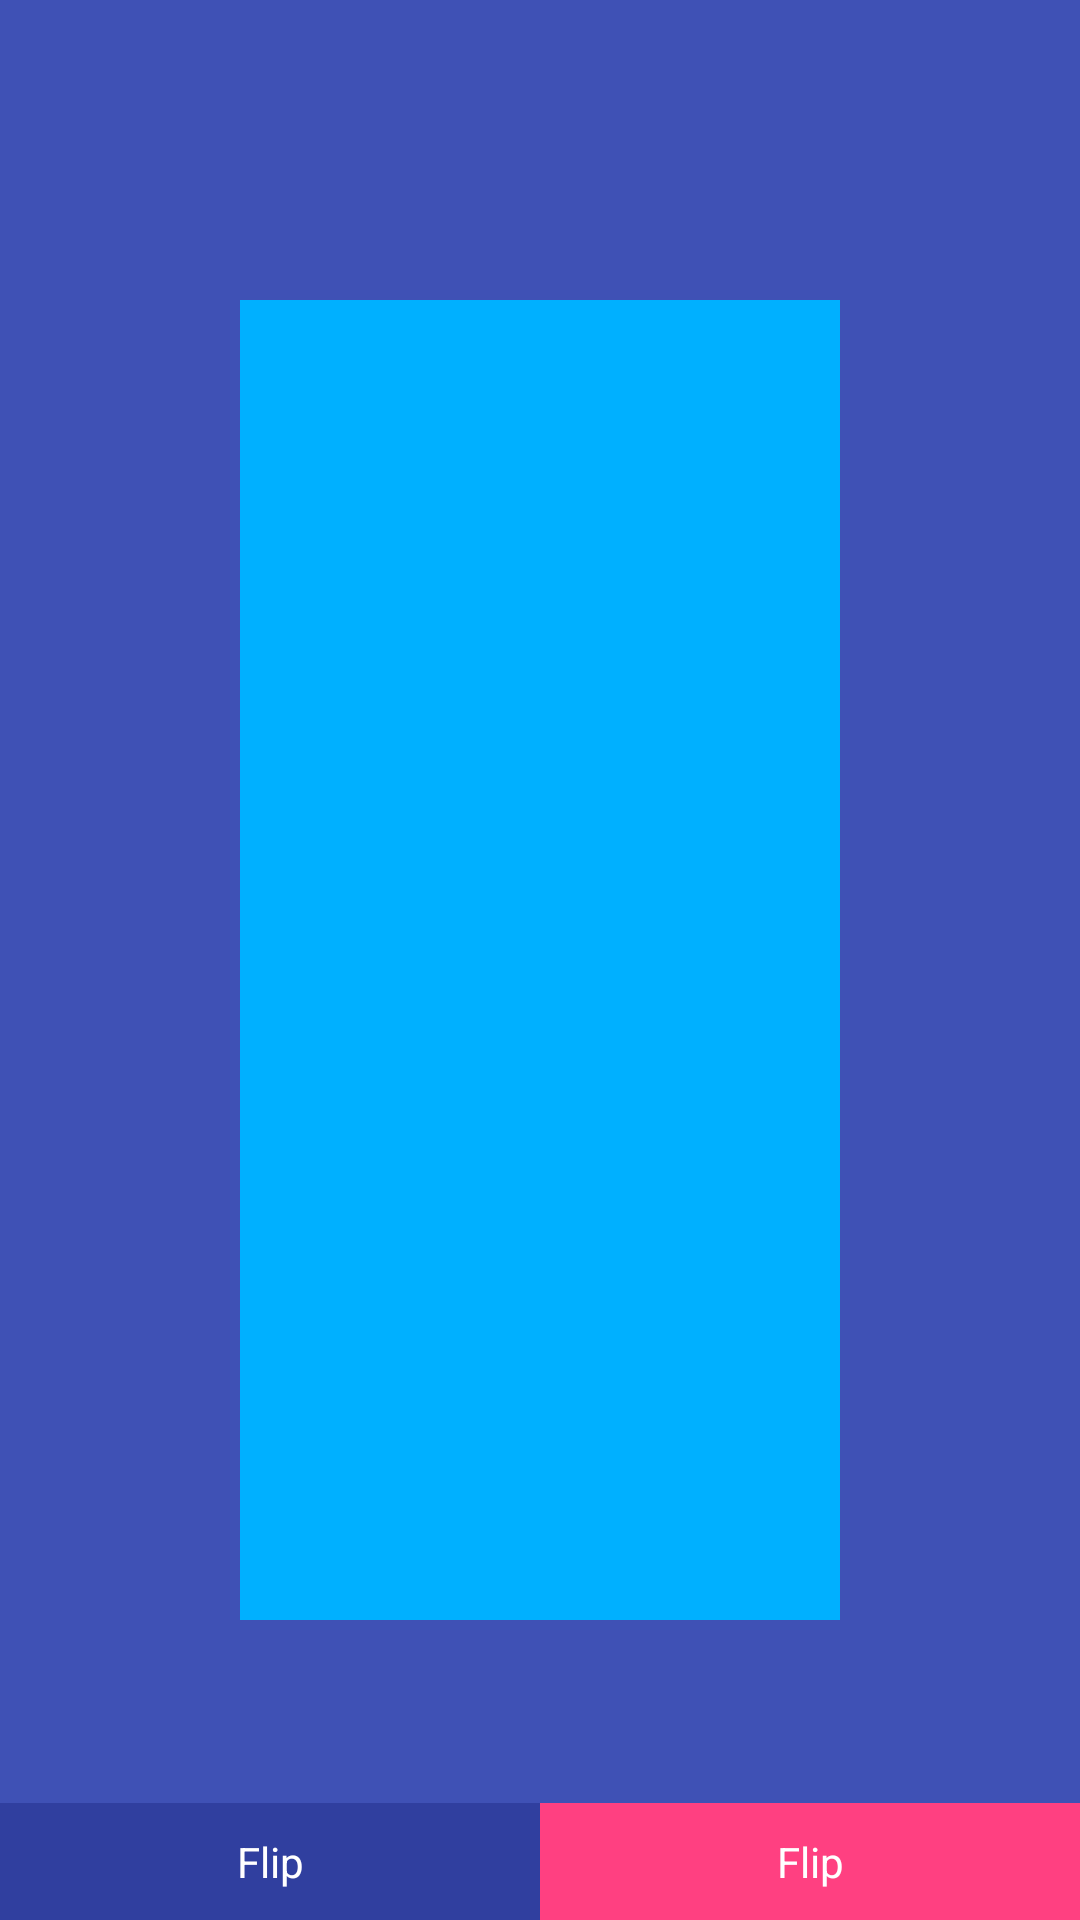

The Android layout XML behind this screen, and the referenced resources:
<!-- AndroidManifest.xml: application theme AppTheme -->
<!-- res/layout/activity_main.xml -->
<?xml version="1.0" encoding="utf-8"?>
<RelativeLayout xmlns:android="http://schemas.android.com/apk/res/android"
    xmlns:app="http://schemas.android.com/apk/res-auto"
    xmlns:tools="http://schemas.android.com/tools"
    android:layout_width="match_parent"
    android:layout_height="match_parent"
    tools:context="pl.example.rolly.scenes.MainActivity">

    <FrameLayout
        android:id="@+id/fragment_container"
        android:layout_width="match_parent"
        android:layout_height="match_parent"
        android:layout_margin="100dp" />

    <LinearLayout
        android:id="@+id/front_view"
        android:layout_width="match_parent"
        android:layout_height="match_parent"
        android:layout_marginBottom="100dp"
        android:layout_marginEnd="80dp"
        android:layout_marginStart="80dp"
        android:layout_marginTop="100dp"
        android:background="@color/frontColor"
        android:orientation="vertical"
        android:visibility="visible" />

    <LinearLayout
        android:id="@+id/back_view"
        android:layout_width="match_parent"
        android:layout_height="match_parent"
        android:layout_margin="100dp"
        android:background="@color/backColor"
        android:orientation="vertical"
        android:visibility="gone" />

    <LinearLayout
        android:layout_width="match_parent"
        android:layout_height="wrap_content"
        android:layout_alignParentBottom="true"
        android:orientation="horizontal"
        android:weightSum="1">

        <TextView
            android:id="@+id/btn_flip_left"
            android:layout_width="0dp"
            android:layout_height="wrap_content"
            android:layout_weight="0.5"
            android:background="@color/colorPrimaryDark"
            android:gravity="center"
            android:padding="10dp"
            android:text="Flip"
            android:textColor="@android:color/white" />

        <TextView
            android:id="@+id/btn_flip_right"
            android:layout_width="0dp"
            android:layout_height="wrap_content"
            android:layout_weight="0.5"
            android:background="@color/colorAccent"
            android:gravity="center"
            android:padding="10dp"
            android:text="Flip"
            android:textColor="@android:color/white" />
    </LinearLayout>
</RelativeLayout>
<!-- resources referenced by this layout -->
<resources>
  <color name="backColor">#00695C</color>
  <color name="colorAccent">#FF4081</color>
  <color name="colorPrimaryDark">#303F9F</color>
  <color name="frontColor">#00B0FF</color>
  <style name="AppTheme" parent="Theme.AppCompat.Light.DarkActionBar">
          
          <item name="colorPrimary">@color/colorPrimary</item>
          <item name="colorPrimaryDark">@color/colorPrimaryDark</item>
          <item name="colorAccent">@color/colorAccent</item>
          <item name="android:windowBackground">@color/colorPrimary</item>
          <item name="android:windowActionBar">false</item>
          <item name="android:windowNoTitle">true</item>
          <item name="windowActionBar">false</item>
          <item name="windowNoTitle">true</item>
      </style>
  <color name="colorPrimary">#3F51B5</color>
</resources>
